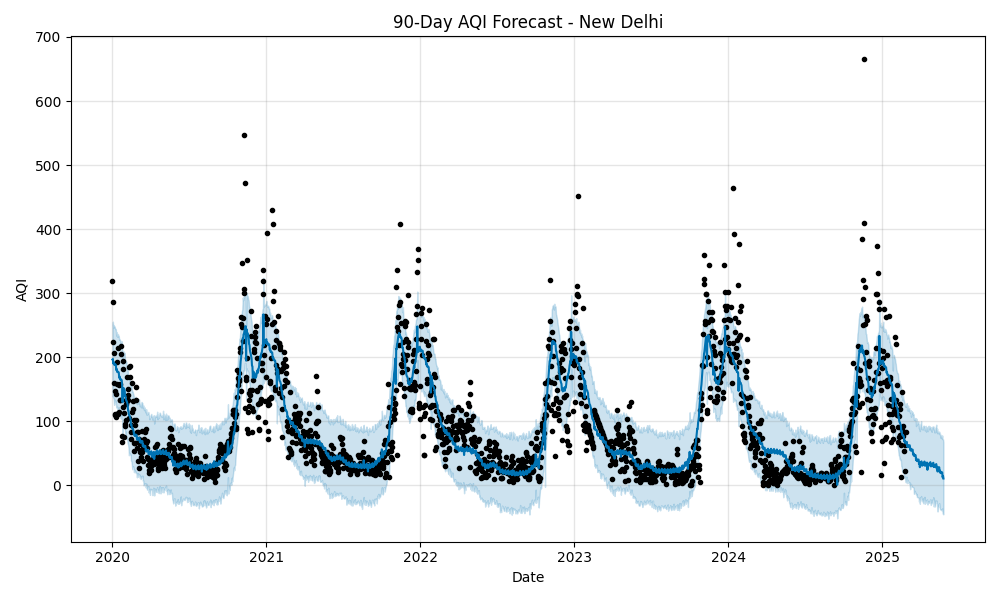

Data behind this chart, as committed beside it:
ds, trend, yhat_lower, yhat_upper, trend_lower, trend_upper, Ashura, Ashura_lower, Ashura_upper, Buddha Purnima, Buddha Purnima_lower, Buddha Purnima_upper, Christmas, Christmas_lower, Christmas_upper, Diwali, Diwali_lower, Diwali_upper, Dussehra, Dussehra_lower, Dussehra_upper, Eid al-Adha, Eid al-Adha_lower, Eid al-Adha_upper
2020-01-02, 72.22, 139.1, 250.7, 72.22, 72.22, 0.0, 0.0, 0.0, 0.0, 0.0, 0.0, 0.0, 0.0, 0.0, 0.0, 0.0, 0.0, 0.0, 0.0, 0.0, 0.0, 0.0, 0.0
2020-01-03, 72.32, 139.6, 255.6, 72.32, 72.32, 0.0, 0.0, 0.0, 0.0, 0.0, 0.0, 0.0, 0.0, 0.0, 0.0, 0.0, 0.0, 0.0, 0.0, 0.0, 0.0, 0.0, 0.0
2020-01-04, 72.42, 136.6, 245.8, 72.42, 72.42, 0.0, 0.0, 0.0, 0.0, 0.0, 0.0, 0.0, 0.0, 0.0, 0.0, 0.0, 0.0, 0.0, 0.0, 0.0, 0.0, 0.0, 0.0
2020-01-05, 72.51, 135, 250.1, 72.51, 72.51, 0.0, 0.0, 0.0, 0.0, 0.0, 0.0, 0.0, 0.0, 0.0, 0.0, 0.0, 0.0, 0.0, 0.0, 0.0, 0.0, 0.0, 0.0
2020-01-06, 72.61, 125.8, 248.6, 72.61, 72.61, 0.0, 0.0, 0.0, 0.0, 0.0, 0.0, 0.0, 0.0, 0.0, 0.0, 0.0, 0.0, 0.0, 0.0, 0.0, 0.0, 0.0, 0.0
2020-01-07, 72.71, 129.6, 248.2, 72.71, 72.71, 0.0, 0.0, 0.0, 0.0, 0.0, 0.0, 0.0, 0.0, 0.0, 0.0, 0.0, 0.0, 0.0, 0.0, 0.0, 0.0, 0.0, 0.0
2020-01-08, 72.81, 133.7, 245.9, 72.81, 72.81, 0.0, 0.0, 0.0, 0.0, 0.0, 0.0, 0.0, 0.0, 0.0, 0.0, 0.0, 0.0, 0.0, 0.0, 0.0, 0.0, 0.0, 0.0
2020-01-09, 72.9, 128.8, 243.9, 72.9, 72.9, 0.0, 0.0, 0.0, 0.0, 0.0, 0.0, 0.0, 0.0, 0.0, 0.0, 0.0, 0.0, 0.0, 0.0, 0.0, 0.0, 0.0, 0.0
2020-01-10, 73, 130.9, 243.8, 73, 73, 0.0, 0.0, 0.0, 0.0, 0.0, 0.0, 0.0, 0.0, 0.0, 0.0, 0.0, 0.0, 0.0, 0.0, 0.0, 0.0, 0.0, 0.0
2020-01-11, 73.1, 121.5, 233.9, 73.1, 73.1, 0.0, 0.0, 0.0, 0.0, 0.0, 0.0, 0.0, 0.0, 0.0, 0.0, 0.0, 0.0, 0.0, 0.0, 0.0, 0.0, 0.0, 0.0
2020-01-12, 73.2, 121.9, 239, 73.2, 73.2, 0.0, 0.0, 0.0, 0.0, 0.0, 0.0, 0.0, 0.0, 0.0, 0.0, 0.0, 0.0, 0.0, 0.0, 0.0, 0.0, 0.0, 0.0
2020-01-13, 73.29, 122.8, 232.8, 73.29, 73.29, 0.0, 0.0, 0.0, 0.0, 0.0, 0.0, 0.0, 0.0, 0.0, 0.0, 0.0, 0.0, 0.0, 0.0, 0.0, 0.0, 0.0, 0.0
2020-01-14, 73.39, 118.2, 231.8, 73.39, 73.39, 0.0, 0.0, 0.0, 0.0, 0.0, 0.0, 0.0, 0.0, 0.0, 0.0, 0.0, 0.0, 0.0, 0.0, 0.0, 0.0, 0.0, 0.0
2020-01-15, 73.49, 120.7, 236.4, 73.49, 73.49, 0.0, 0.0, 0.0, 0.0, 0.0, 0.0, 0.0, 0.0, 0.0, 0.0, 0.0, 0.0, 0.0, 0.0, 0.0, 0.0, 0.0, 0.0
2020-01-16, 73.59, 116.4, 233.2, 73.59, 73.59, 0.0, 0.0, 0.0, 0.0, 0.0, 0.0, 0.0, 0.0, 0.0, 0.0, 0.0, 0.0, 0.0, 0.0, 0.0, 0.0, 0.0, 0.0
2020-01-17, 73.69, 121.9, 233.3, 73.69, 73.69, 0.0, 0.0, 0.0, 0.0, 0.0, 0.0, 0.0, 0.0, 0.0, 0.0, 0.0, 0.0, 0.0, 0.0, 0.0, 0.0, 0.0, 0.0
2020-01-18, 73.78, 113.6, 227.1, 73.78, 73.78, 0.0, 0.0, 0.0, 0.0, 0.0, 0.0, 0.0, 0.0, 0.0, 0.0, 0.0, 0.0, 0.0, 0.0, 0.0, 0.0, 0.0, 0.0
2020-01-19, 73.88, 114.9, 227.7, 73.88, 73.88, 0.0, 0.0, 0.0, 0.0, 0.0, 0.0, 0.0, 0.0, 0.0, 0.0, 0.0, 0.0, 0.0, 0.0, 0.0, 0.0, 0.0, 0.0
2020-01-20, 73.98, 108.6, 227.3, 73.98, 73.98, 0.0, 0.0, 0.0, 0.0, 0.0, 0.0, 0.0, 0.0, 0.0, 0.0, 0.0, 0.0, 0.0, 0.0, 0.0, 0.0, 0.0, 0.0
2020-01-21, 74.08, 105.5, 222.6, 74.08, 74.08, 0.0, 0.0, 0.0, 0.0, 0.0, 0.0, 0.0, 0.0, 0.0, 0.0, 0.0, 0.0, 0.0, 0.0, 0.0, 0.0, 0.0, 0.0
2020-01-22, 74.17, 103.9, 220.7, 74.17, 74.17, 0.0, 0.0, 0.0, 0.0, 0.0, 0.0, 0.0, 0.0, 0.0, 0.0, 0.0, 0.0, 0.0, 0.0, 0.0, 0.0, 0.0, 0.0
2020-01-23, 74.27, 108.3, 224.9, 74.27, 74.27, 0.0, 0.0, 0.0, 0.0, 0.0, 0.0, 0.0, 0.0, 0.0, 0.0, 0.0, 0.0, 0.0, 0.0, 0.0, 0.0, 0.0, 0.0
2020-01-24, 74.37, 111, 225.1, 74.37, 74.37, 0.0, 0.0, 0.0, 0.0, 0.0, 0.0, 0.0, 0.0, 0.0, 0.0, 0.0, 0.0, 0.0, 0.0, 0.0, 0.0, 0.0, 0.0
2020-01-25, 74.47, 101.3, 212.3, 74.47, 74.47, 0.0, 0.0, 0.0, 0.0, 0.0, 0.0, 0.0, 0.0, 0.0, 0.0, 0.0, 0.0, 0.0, 0.0, 0.0, 0.0, 0.0, 0.0
2020-01-26, 74.57, 71.99, 189.8, 74.57, 74.57, 0.0, 0.0, 0.0, 0.0, 0.0, 0.0, 0.0, 0.0, 0.0, 0.0, 0.0, 0.0, 0.0, 0.0, 0.0, 0.0, 0.0, 0.0
2020-01-27, 74.66, 96.45, 209.9, 74.66, 74.66, 0.0, 0.0, 0.0, 0.0, 0.0, 0.0, 0.0, 0.0, 0.0, 0.0, 0.0, 0.0, 0.0, 0.0, 0.0, 0.0, 0.0, 0.0
2020-01-28, 74.76, 93.3, 203.8, 74.76, 74.76, 0.0, 0.0, 0.0, 0.0, 0.0, 0.0, 0.0, 0.0, 0.0, 0.0, 0.0, 0.0, 0.0, 0.0, 0.0, 0.0, 0.0, 0.0
2020-01-29, 74.86, 94.54, 208.8, 74.86, 74.86, 0.0, 0.0, 0.0, 0.0, 0.0, 0.0, 0.0, 0.0, 0.0, 0.0, 0.0, 0.0, 0.0, 0.0, 0.0, 0.0, 0.0, 0.0
2020-01-30, 74.96, 89.72, 202.9, 74.96, 74.96, 0.0, 0.0, 0.0, 0.0, 0.0, 0.0, 0.0, 0.0, 0.0, 0.0, 0.0, 0.0, 0.0, 0.0, 0.0, 0.0, 0.0, 0.0
2020-01-31, 75.05, 91.13, 206.8, 75.05, 75.05, 0.0, 0.0, 0.0, 0.0, 0.0, 0.0, 0.0, 0.0, 0.0, 0.0, 0.0, 0.0, 0.0, 0.0, 0.0, 0.0, 0.0, 0.0
2020-02-01, 75.15, 80.1, 194.1, 75.15, 75.15, 0.0, 0.0, 0.0, 0.0, 0.0, 0.0, 0.0, 0.0, 0.0, 0.0, 0.0, 0.0, 0.0, 0.0, 0.0, 0.0, 0.0, 0.0
2020-02-02, 75.25, 84.52, 194.7, 75.25, 75.25, 0.0, 0.0, 0.0, 0.0, 0.0, 0.0, 0.0, 0.0, 0.0, 0.0, 0.0, 0.0, 0.0, 0.0, 0.0, 0.0, 0.0, 0.0
2020-02-03, 75.35, 76.07, 191.9, 75.35, 75.35, 0.0, 0.0, 0.0, 0.0, 0.0, 0.0, 0.0, 0.0, 0.0, 0.0, 0.0, 0.0, 0.0, 0.0, 0.0, 0.0, 0.0, 0.0
2020-02-04, 75.44, 73.13, 192.9, 75.44, 75.44, 0.0, 0.0, 0.0, 0.0, 0.0, 0.0, 0.0, 0.0, 0.0, 0.0, 0.0, 0.0, 0.0, 0.0, 0.0, 0.0, 0.0, 0.0
2020-02-05, 75.54, 71.64, 186.6, 75.54, 75.54, 0.0, 0.0, 0.0, 0.0, 0.0, 0.0, 0.0, 0.0, 0.0, 0.0, 0.0, 0.0, 0.0, 0.0, 0.0, 0.0, 0.0, 0.0
2020-02-06, 75.64, 72.71, 185.3, 75.64, 75.64, 0.0, 0.0, 0.0, 0.0, 0.0, 0.0, 0.0, 0.0, 0.0, 0.0, 0.0, 0.0, 0.0, 0.0, 0.0, 0.0, 0.0, 0.0
2020-02-07, 75.74, 65.32, 180.4, 75.74, 75.74, 0.0, 0.0, 0.0, 0.0, 0.0, 0.0, 0.0, 0.0, 0.0, 0.0, 0.0, 0.0, 0.0, 0.0, 0.0, 0.0, 0.0, 0.0
2020-02-08, 75.84, 64.42, 174.1, 75.84, 75.84, 0.0, 0.0, 0.0, 0.0, 0.0, 0.0, 0.0, 0.0, 0.0, 0.0, 0.0, 0.0, 0.0, 0.0, 0.0, 0.0, 0.0, 0.0
2020-02-09, 75.93, 59.1, 169.2, 75.93, 75.93, 0.0, 0.0, 0.0, 0.0, 0.0, 0.0, 0.0, 0.0, 0.0, 0.0, 0.0, 0.0, 0.0, 0.0, 0.0, 0.0, 0.0, 0.0
2020-02-10, 76.03, 47.03, 165.8, 76.03, 76.03, 0.0, 0.0, 0.0, 0.0, 0.0, 0.0, 0.0, 0.0, 0.0, 0.0, 0.0, 0.0, 0.0, 0.0, 0.0, 0.0, 0.0, 0.0
2020-02-11, 76.13, 50.49, 165, 76.13, 76.13, 0.0, 0.0, 0.0, 0.0, 0.0, 0.0, 0.0, 0.0, 0.0, 0.0, 0.0, 0.0, 0.0, 0.0, 0.0, 0.0, 0.0, 0.0
2020-02-12, 76.23, 50.63, 162.3, 76.23, 76.23, 0.0, 0.0, 0.0, 0.0, 0.0, 0.0, 0.0, 0.0, 0.0, 0.0, 0.0, 0.0, 0.0, 0.0, 0.0, 0.0, 0.0, 0.0
2020-02-13, 76.32, 47.67, 163.2, 76.32, 76.32, 0.0, 0.0, 0.0, 0.0, 0.0, 0.0, 0.0, 0.0, 0.0, 0.0, 0.0, 0.0, 0.0, 0.0, 0.0, 0.0, 0.0, 0.0
2020-02-14, 76.42, 48.17, 162.3, 76.42, 76.42, 0.0, 0.0, 0.0, 0.0, 0.0, 0.0, 0.0, 0.0, 0.0, 0.0, 0.0, 0.0, 0.0, 0.0, 0.0, 0.0, 0.0, 0.0
2020-02-15, 76.52, 38.45, 153.5, 76.52, 76.52, 0.0, 0.0, 0.0, 0.0, 0.0, 0.0, 0.0, 0.0, 0.0, 0.0, 0.0, 0.0, 0.0, 0.0, 0.0, 0.0, 0.0, 0.0
2020-02-16, 76.62, 37.5, 154.6, 76.62, 76.62, 0.0, 0.0, 0.0, 0.0, 0.0, 0.0, 0.0, 0.0, 0.0, 0.0, 0.0, 0.0, 0.0, 0.0, 0.0, 0.0, 0.0, 0.0
2020-02-17, 76.72, 32.51, 149.6, 76.72, 76.72, 0.0, 0.0, 0.0, 0.0, 0.0, 0.0, 0.0, 0.0, 0.0, 0.0, 0.0, 0.0, 0.0, 0.0, 0.0, 0.0, 0.0, 0.0
2020-02-18, 76.81, 25.13, 145.9, 76.81, 76.81, 0.0, 0.0, 0.0, 0.0, 0.0, 0.0, 0.0, 0.0, 0.0, 0.0, 0.0, 0.0, 0.0, 0.0, 0.0, 0.0, 0.0, 0.0
2020-02-19, 76.91, 28.08, 146.1, 76.91, 76.91, 0.0, 0.0, 0.0, 0.0, 0.0, 0.0, 0.0, 0.0, 0.0, 0.0, 0.0, 0.0, 0.0, 0.0, 0.0, 0.0, 0.0, 0.0
2020-02-20, 77.01, 29.91, 143.4, 77.01, 77.01, 0.0, 0.0, 0.0, 0.0, 0.0, 0.0, 0.0, 0.0, 0.0, 0.0, 0.0, 0.0, 0.0, 0.0, 0.0, 0.0, 0.0, 0.0
2020-02-21, 77.11, 26.62, 141.7, 77.11, 77.11, 0.0, 0.0, 0.0, 0.0, 0.0, 0.0, 0.0, 0.0, 0.0, 0.0, 0.0, 0.0, 0.0, 0.0, 0.0, 0.0, 0.0, 0.0
2020-02-22, 77.2, 20.69, 134.3, 77.2, 77.2, 0.0, 0.0, 0.0, 0.0, 0.0, 0.0, 0.0, 0.0, 0.0, 0.0, 0.0, 0.0, 0.0, 0.0, 0.0, 0.0, 0.0, 0.0
2020-02-23, 77.3, 24.9, 138.2, 77.3, 77.3, 0.0, 0.0, 0.0, 0.0, 0.0, 0.0, 0.0, 0.0, 0.0, 0.0, 0.0, 0.0, 0.0, 0.0, 0.0, 0.0, 0.0, 0.0
2020-02-24, 77.4, 20.57, 132.2, 77.4, 77.4, 0.0, 0.0, 0.0, 0.0, 0.0, 0.0, 0.0, 0.0, 0.0, 0.0, 0.0, 0.0, 0.0, 0.0, 0.0, 0.0, 0.0, 0.0
2020-02-25, 77.5, 22.39, 133.3, 77.5, 77.5, 0.0, 0.0, 0.0, 0.0, 0.0, 0.0, 0.0, 0.0, 0.0, 0.0, 0.0, 0.0, 0.0, 0.0, 0.0, 0.0, 0.0, 0.0
2020-02-26, 77.59, 20.53, 138.3, 77.59, 77.59, 0.0, 0.0, 0.0, 0.0, 0.0, 0.0, 0.0, 0.0, 0.0, 0.0, 0.0, 0.0, 0.0, 0.0, 0.0, 0.0, 0.0, 0.0
2020-02-27, 77.69, 19.29, 135.2, 77.69, 77.69, 0.0, 0.0, 0.0, 0.0, 0.0, 0.0, 0.0, 0.0, 0.0, 0.0, 0.0, 0.0, 0.0, 0.0, 0.0, 0.0, 0.0, 0.0
2020-02-28, 77.79, 18.96, 134.2, 77.79, 77.79, 0.0, 0.0, 0.0, 0.0, 0.0, 0.0, 0.0, 0.0, 0.0, 0.0, 0.0, 0.0, 0.0, 0.0, 0.0, 0.0, 0.0, 0.0
2020-02-29, 77.89, 12.56, 126.7, 77.89, 77.89, 0.0, 0.0, 0.0, 0.0, 0.0, 0.0, 0.0, 0.0, 0.0, 0.0, 0.0, 0.0, 0.0, 0.0, 0.0, 0.0, 0.0, 0.0
2020-03-01, 77.99, 19.45, 129.7, 77.99, 77.99, 0.0, 0.0, 0.0, 0.0, 0.0, 0.0, 0.0, 0.0, 0.0, 0.0, 0.0, 0.0, 0.0, 0.0, 0.0, 0.0, 0.0, 0.0
... 1,912 more rows
